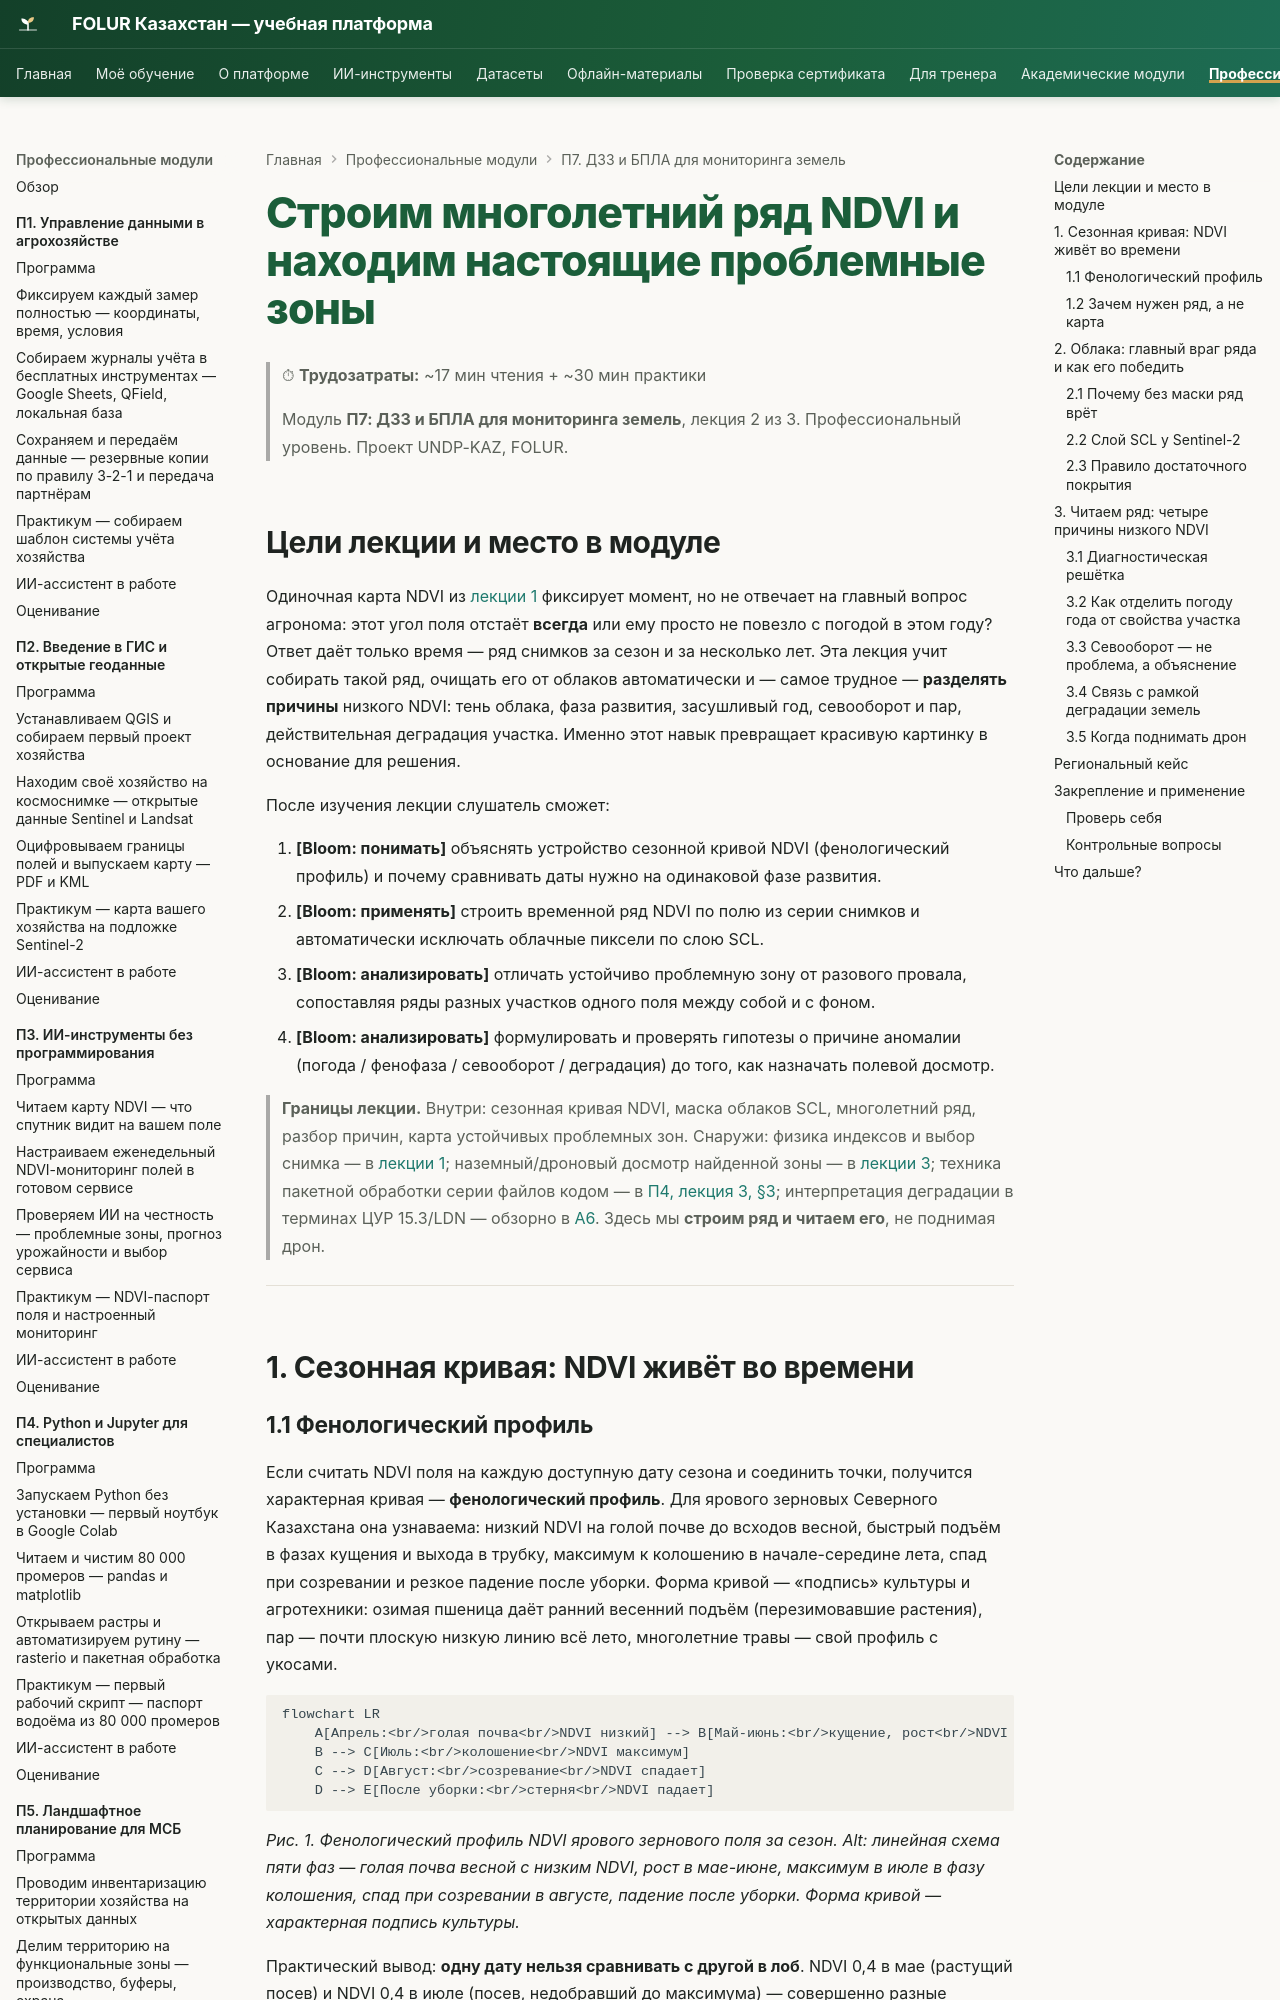

repository: vel5id/undp-kaz-folur · page: modules/p7/lectures/02-mnogoletnij-ryad-ndvi-problemnye-zony/index.html · generator: mkdocs

# Строим многолетний ряд NDVI и находим настоящие проблемные зоны

> ⏱ **Трудозатраты:** ~17 мин чтения + ~30 мин практики
>
> Модуль **П7: ДЗЗ и БПЛА для мониторинга земель**, лекция 2 из 3.
> Профессиональный уровень. Проект UNDP-KAZ, FOLUR.

## Цели лекции и место в модуле

Одиночная карта NDVI из [лекции 1](01-chitaem-pole-iz-kosmosa-ndvi.md) фиксирует момент, но не отвечает на главный вопрос агронома: этот угол поля отстаёт **всегда** или ему просто не повезло с погодой в этом году? Ответ даёт только время — ряд снимков за сезон и за несколько лет. Эта лекция учит собирать такой ряд, очищать его от облаков автоматически и — самое трудное — **разделять причины** низкого NDVI: тень облака, фаза развития, засушливый год, севооборот и пар, действительная деградация участка. Именно этот навык превращает красивую картинку в основание для решения.

После изучения лекции слушатель сможет:

1. **[Bloom: понимать]** объяснять устройство сезонной кривой NDVI (фенологический профиль) и почему сравнивать даты нужно на одинаковой фазе развития.
2. **[Bloom: применять]** строить временной ряд NDVI по полю из серии снимков и автоматически исключать облачные пиксели по слою SCL.
3. **[Bloom: анализировать]** отличать устойчиво проблемную зону от разового провала, сопоставляя ряды разных участков одного поля между собой и с фоном.
4. **[Bloom: анализировать]** формулировать и проверять гипотезы о причине аномалии (погода / фенофаза / севооборот / деградация) до того, как назначать полевой досмотр.

> **Границы лекции.** Внутри: сезонная кривая NDVI, маска облаков SCL, многолетний ряд, разбор причин, карта устойчивых проблемных зон. Снаружи: физика индексов и выбор снимка — в [лекции 1](01-chitaem-pole-iz-kosmosa-ndvi.md); наземный/дроновый досмотр найденной зоны — в [лекции 3](03-oblyot-bpla-i-opendronemap.md); техника пакетной обработки серии файлов кодом — в [П4, лекция 3, §3](../../p4/lectures/03-rasterio-i-paketnaya-obrabotka.md); интерпретация деградации в терминах ЦУР 15.3/LDN — обзорно в [А6](../../a6/index.md). Здесь мы **строим ряд и читаем его**, не поднимая дрон.

---

## 1. Сезонная кривая: NDVI живёт во времени

### 1.1 Фенологический профиль

Если считать NDVI поля на каждую доступную дату сезона и соединить точки, получится характерная кривая — **фенологический профиль**. Для ярового зерновых Северного Казахстана она узнаваема: низкий NDVI на голой почве до всходов весной, быстрый подъём в фазах кущения и выхода в трубку, максимум к колошению в начале-середине лета, спад при созревании и резкое падение после уборки. Форма кривой — «подпись» культуры и агротехники: озимая пшеница даёт ранний весенний подъём (перезимовавшие растения), пар — почти плоскую низкую линию всё лето, многолетние травы — свой профиль с укосами.

```mermaid
flowchart LR
    A[Апрель:<br/>голая почва<br/>NDVI низкий] --> B[Май-июнь:<br/>кущение, рост<br/>NDVI растёт]
    B --> C[Июль:<br/>колошение<br/>NDVI максимум]
    C --> D[Август:<br/>созревание<br/>NDVI спадает]
    D --> E[После уборки:<br/>стерня<br/>NDVI падает]
```

*Рис. 1. Фенологический профиль NDVI ярового зернового поля за сезон. Alt: линейная схема пяти фаз — голая почва весной с низким NDVI, рост в мае-июне, максимум в июле в фазу колошения, спад при созревании в августе, падение после уборки. Форма кривой — характерная подпись культуры.*

Практический вывод: **одну дату нельзя сравнивать с другой в лоб**. NDVI 0,4 в мае (растущий посев) и NDVI 0,4 в июле (посев, недобравший до максимума) — совершенно разные сигналы. Сравнивают либо одинаковые фазы разных лет, либо участки одного поля на **одну и ту же дату**.

У кривой полезны три читаемые характеристики. **Высота максимума** — насколько плотный полог набрал посев в пик сезона; систематически низкий максимум год за годом — тревожный признак. **Момент максимума** — сдвиг пика на более ранний или поздний срок сигналит о раннем созревании из-за стресса или, наоборот, о задержке развития. **Крутизна подъёма** весной отражает дружность и скорость всходов. Специалисту не нужно измерять эти величины формально: достаточно наложить кривые нескольких сезонов друг на друга — благополучные годы дадут похожие «колокола», а проблемный сразу выделится либо приплюснутым максимумом, либо смещённым пиком, либо вялым подъёмом. Именно это наложение, а не единичное число, и есть рабочий инструмент чтения ряда.
